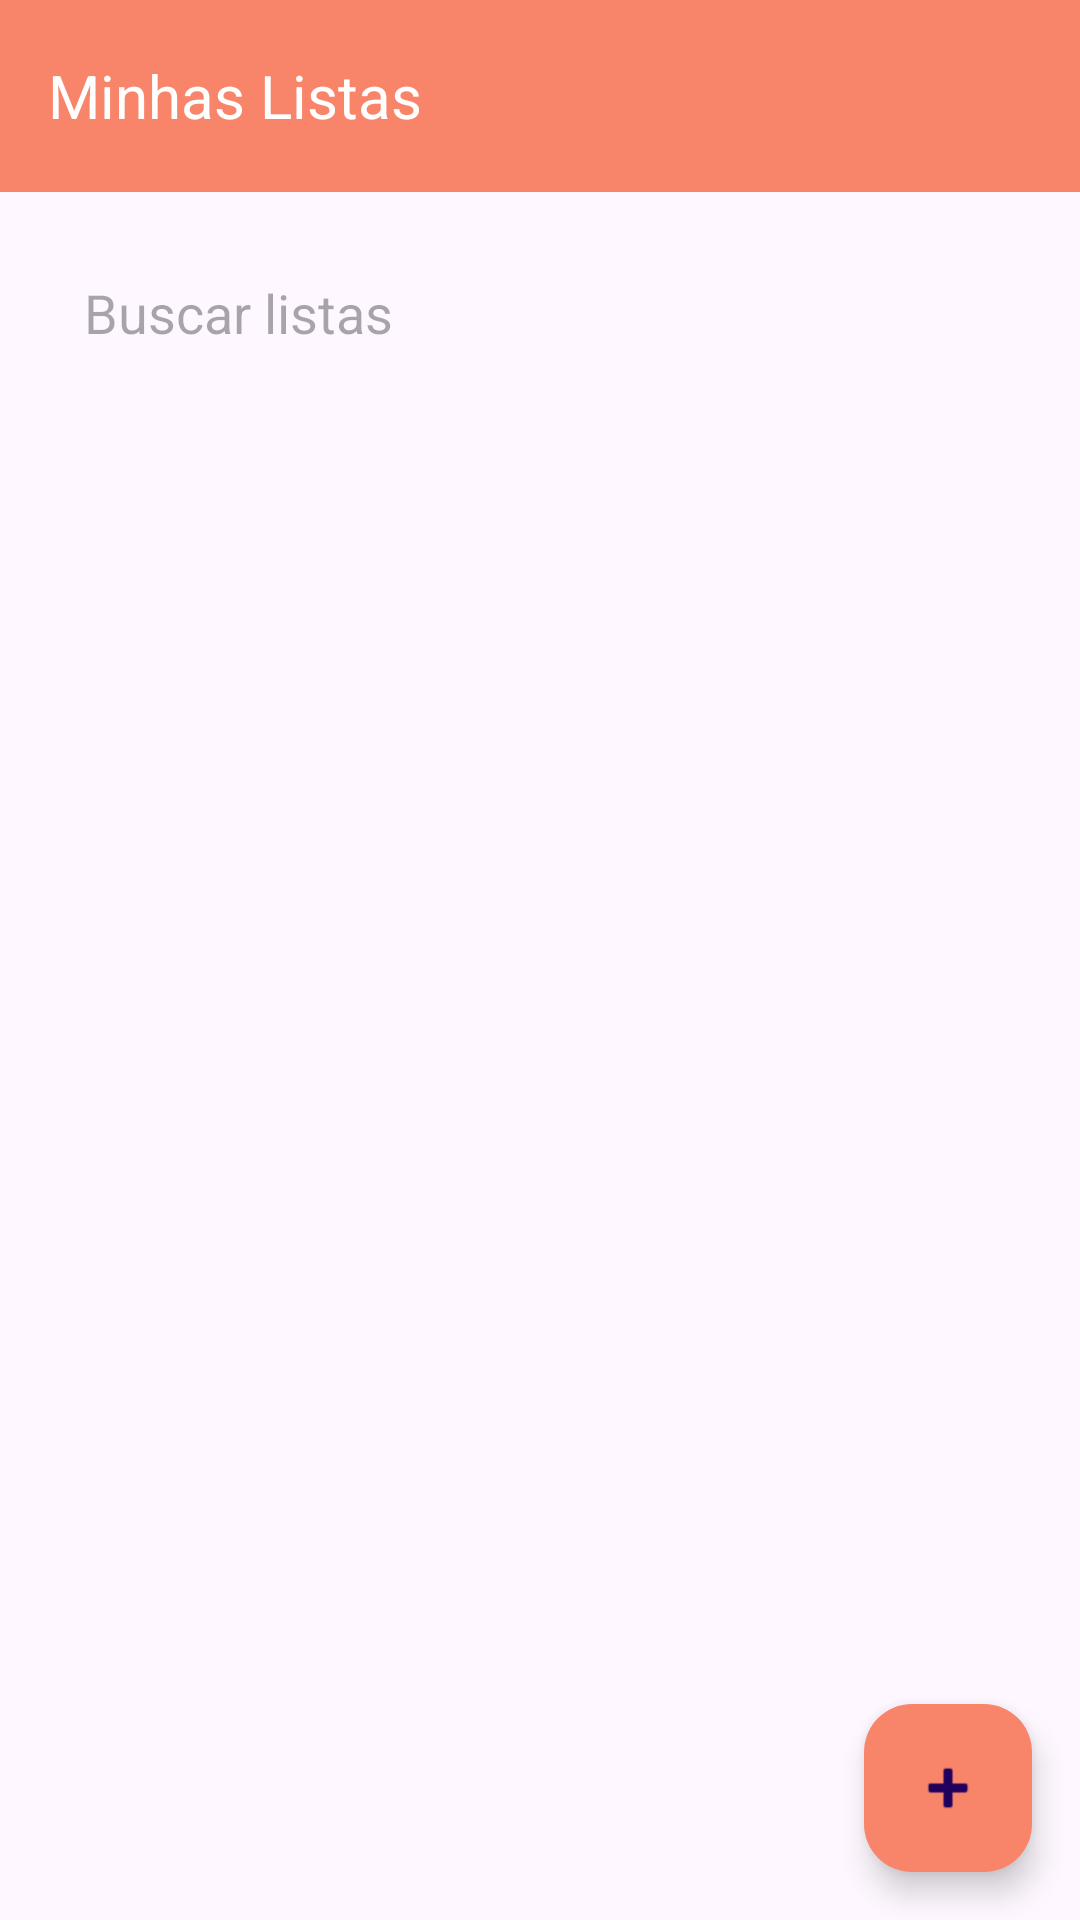

Write the Android layout XML for this screen, with the resource values it uses.
<!-- AndroidManifest.xml: activity theme Theme.ListaDeComprasApp -->
<!-- res/layout/activity_lists_home.xml -->
<?xml version="1.0" encoding="utf-8"?>
<androidx.coordinatorlayout.widget.CoordinatorLayout
    xmlns:android="http://schemas.android.com/apk/res/android"
    xmlns:app="http://schemas.android.com/apk/res-auto"
    xmlns:tools="http://schemas.android.com/tools"
    android:layout_width="match_parent"
    android:layout_height="match_parent"
    android:fitsSystemWindows="true"
    tools:context=".shoppinglist.ui.ListsHomeActivity">

    <LinearLayout
        android:layout_width="match_parent"
        android:layout_height="?attr/actionBarSize"
        android:background="#f8856a"
        android:orientation="horizontal">

        <TextView
            android:layout_width="0dp"
            android:layout_height="match_parent"
            android:layout_weight="1"
            android:text="Minhas Listas"
            android:gravity="center_vertical|start"
            android:textColor="@android:color/white"
            android:textSize="20sp"
            android:paddingStart="16dp" />

        <ImageButton
            android:id="@+id/logout_button"
            android:layout_width="48dp"
            android:layout_height="match_parent"
            android:background="?attr/selectableItemBackgroundBorderless"
            android:contentDescription="Voltar"
            android:src="@drawable/logout_24px"/>
    </LinearLayout>

    <LinearLayout
        android:layout_width="match_parent"
        android:layout_height="match_parent"
        android:orientation="vertical"
        android:layout_marginTop="?attr/actionBarSize"
    android:padding="16dp">

    <EditText
        android:id="@+id/search_bar"
        android:layout_width="match_parent"
        android:layout_height="wrap_content"
        android:hint="Buscar listas"
        android:padding="12dp"
        android:background="@drawable/rounded_edittext_background"
        android:layout_marginBottom="16dp"/>

    <androidx.recyclerview.widget.RecyclerView
        android:id="@+id/items_list"
        android:layout_width="match_parent"
        android:layout_height="0dp"
        android:layout_weight="1"
        android:scrollbars="vertical"
        android:layout_marginBottom="16dp" />

</LinearLayout>

<com.google.android.material.floatingactionbutton.FloatingActionButton
android:id="@+id/add_list"
android:layout_width="wrap_content"
android:layout_height="wrap_content"
android:layout_gravity="bottom|end"
android:layout_margin="16dp"
android:src="@android:drawable/ic_input_add"
android:contentDescription="Adicionar Lista"
app:backgroundTint="#f8856a"/>

    </androidx.coordinatorlayout.widget.CoordinatorLayout>
<!-- resources referenced by this layout -->
<resources>
  <style name="Theme.ListaDeComprasApp" parent="Base.Theme.ListaDeComprasApp" />
  <style name="Base.Theme.ListaDeComprasApp" parent="Theme.Material3.DayNight.NoActionBar">
          
          
      </style>
</resources>
